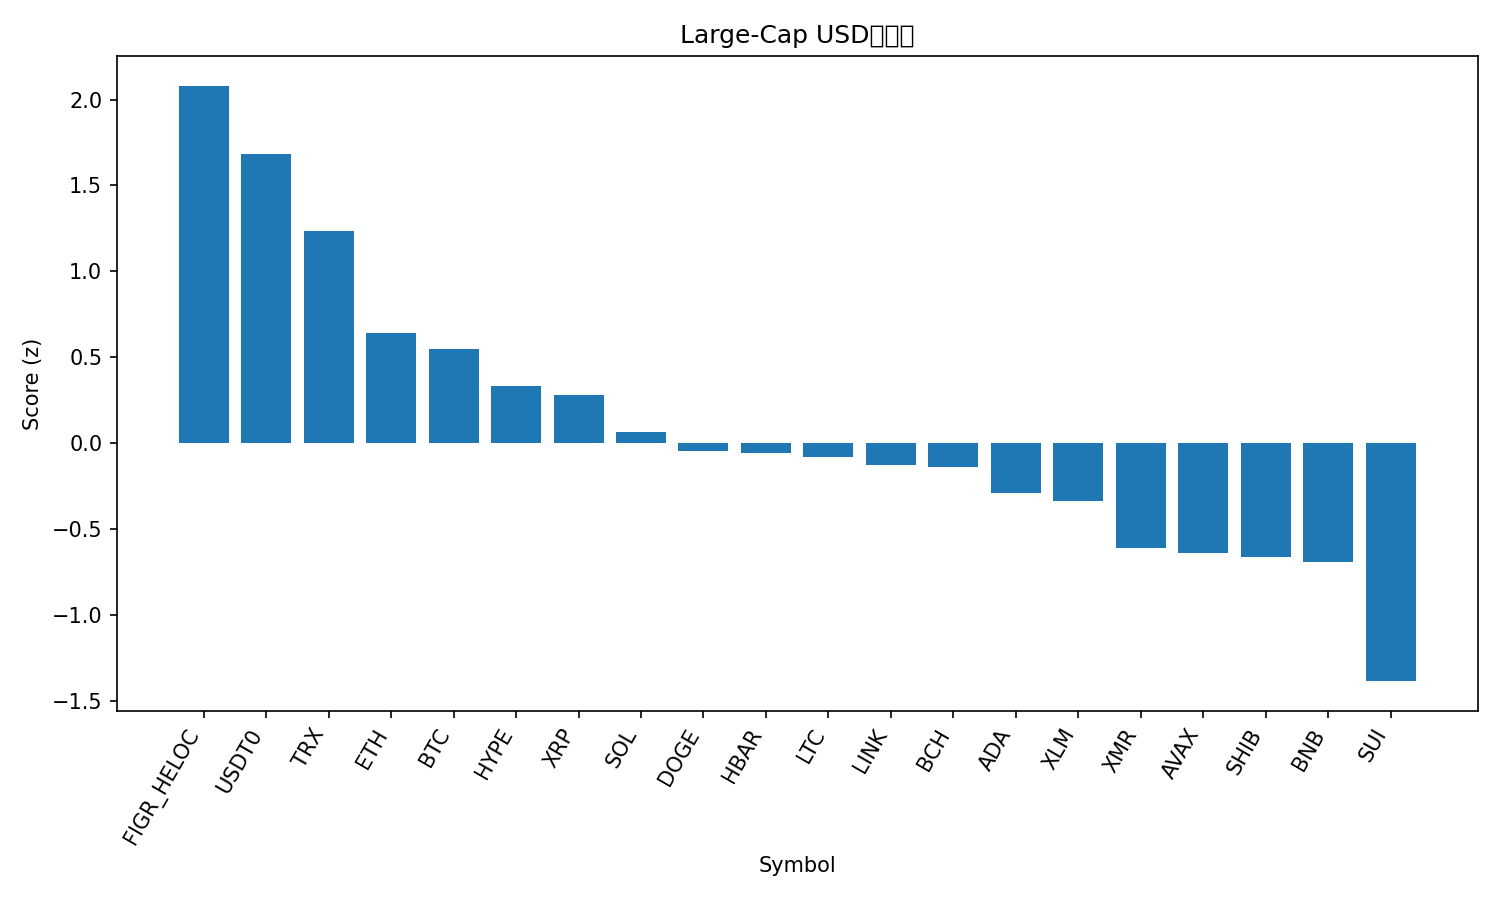

The file beside this chart, header and first rows:
rank, name, symbol, price, pct_1h, pct_24h, pct_7d, pct_1h_vs_btc, pct_24h_vs_btc, pct_7d_vs_btc, market_cap_rank, market_cap, volume_usd, score
1, Figure Heloc, FIGR_HELOC, 1.043, 0.0, 1.94, 1.246, 0.4341, 4.325, 11.87, 15, 13612027470, 125061690, 2.08
2, USDT0, USDT0, 0.9998, -0.008349, -0.08863, -0.03637, 0.4258, 2.296, 10.59, 28, 7664173715, 482245569, 1.685
3, TRON, TRX, 0.3167, -0.08095, -1.356, -5.837, 0.3532, 1.029, 4.786, 9, 29988233424, 961811790, 1.236
4, Ethereum, ETH, 3898, -0.3171, -2.625, -10.77, 0.117, -0.2405, -0.1486, 2, 470480286210, 44554891203, 0.6446
5, Bitcoin, BTC, 108348, -0.4341, -2.385, -10.62, 0.0, 0.0, 0.0, 1, 2161293390150, 83087658998, 0.5503
6, Hyperliquid, HYPE, 36.62, -0.4111, -2.708, -16.37, 0.02298, -0.3229, -5.752, 20, 9970981393, 672802692, 0.3334
7, XRP, XRP, 2.34, -0.409, -2.967, -17.22, 0.02513, -0.5826, -6.598, 5, 139889243184, 6864673841, 0.2787
8, Solana, SOL, 185.8, -0.5038, -3.679, -15.99, -0.06971, -1.295, -5.369, 6, 101612422970, 9915033672, 0.06704
9, Dogecoin, DOGE, 0.1884, -0.3531, -4.095, -25.27, 0.08096, -1.711, -14.65, 10, 28504584894, 3281113725, -0.04197
10, Hedera, HBAR, 0.17, -0.2905, -5.204, -20.96, 0.1436, -2.819, -10.34, 30, 7205155729, 311349824, -0.05892
11, Litecoin, LTC, 91.44, -0.4066, -3.337, -29.54, 0.02755, -0.9524, -18.91, 31, 6989189367, 837446252, -0.08035
12, Chainlink, LINK, 17.31, -0.4539, -4.104, -23.24, -0.01982, -1.719, -12.62, 17, 12054616781, 955321277, -0.1261
13, Bitcoin Cash, BCH, 501.7, -0.6303, -3.997, -15.1, -0.1962, -1.612, -4.474, 19, 10003757960, 288079041, -0.1398
14, Cardano, ADA, 0.6417, -0.6083, -4.105, -21.91, -0.1742, -1.72, -11.28, 11, 23499499783, 1521283840, -0.2895
15, Stellar, XLM, 0.3101, -0.6292, -4.594, -19.14, -0.1951, -2.209, -8.521, 21, 9916994757, 308514070, -0.3379
16, Monero, XMR, 298.6, -0.7947, -5.923, -11.93, -0.3606, -3.538, -1.303, 35, 5514908868, 182924136, -0.6101
17, Avalanche, AVAX, 20.61, -0.5556, -5.735, -27.38, -0.1215, -3.35, -16.75, 26, 8782023782, 827559051, -0.6374
18, Shiba Inu, SHIB, 9.93e-06, -1.003, -3.921, -17.72, -0.5687, -1.536, -7.096, 33, 5851884154, 208202217, -0.6596
19, BNB, BNB, 1131, -1.104, -4.364, -10.58, -0.6696, -1.98, 0.04172, 4, 157434127649, 4118885887, -0.6919
20, Sui, SUI, 2.5, -1.034, -6.5, -27.71, -0.5999, -4.115, -17.09, 22, 9092106903, 1669289207, -1.383
21, Mantle, MNT, 1.67, -1.028, -9.536, -26.5, -0.5938, -7.151, -15.88, 36, 5488872626, 359332339, -1.88
